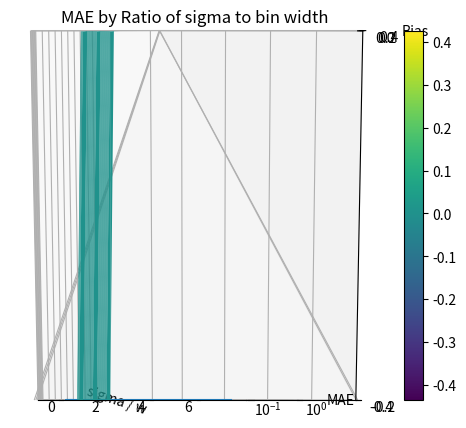

Source code (Python):
import numpy as np
from scipy.special import erf
import matplotlib.pyplot as plt
from matplotlib import cm

def transform(inputs, borders, sigma):
    border_targets = adjust_and_erf(borders, np.expand_dims(inputs, -1), sigma)
    two_z = border_targets[:, -1] - border_targets[:, 0]
    x_trans = (border_targets[:, 1:] - border_targets[:, :-1]) / np.expand_dims(two_z, -1)
    return x_trans


def adjust_and_erf(a, mu, sig):
    return erf((a - mu) / (np.sqrt(2.0) * sig))


bin_width = 1
y_min = 0
y_max = 1
padding_r = 10

steps = 101

borders = np.linspace(-100, 101, 202)
centers = (borders[1:] + borders[:-1]) / 2

sigs = np.exp(np.linspace(-4, 2, 101))
difs = []
maes = []
for sigma in sigs:

    # y_center = (y_min + y_max) / 2
    # bins_min = y_min - padding_r * sigma
    # bins_max = y_max + padding_r * sigma



    # #borders = np.arange(bins_min, bins_max + bin_width, bin_width)
    # centers = (borders[1:] + borders[:-1]) / 2

    # print(borders)

    y = np.linspace(y_min, y_max, steps)
    y_trans = transform(y, borders, sigma)
    y_new = np.dot(y_trans, centers)

    dif = y_new - y
    difs.append(dif)

    mae = np.mean(np.abs(dif))
    maes.append(mae)
    #print(mae)

    if sigma > 1.4:
        print(sigma, y_trans, y_new, dif, mae)
        input()



difs = np.stack(difs)
maes = np.stack(maes)
#print(list(sigs))
#print(list(maes))
#print(np.where(sigs < 1.4, maes, 0))

y, new_sigs = np.meshgrid(y - 0.5, np.log(sigs))
fig, ax = plt.subplots(subplot_kw={"projection": "3d"})
surf = ax.plot_surface(y, new_sigs, difs, cmap=cm.viridis)
ax.set_xlabel("delta / w")
ax.set_ylabel("log(sigma / w)")
ax.set_zlabel("Bias")
ax.set_title("Bias by log(sigma) and relative bin position")
fig.colorbar(surf)
plt.show()

#print(maes)
plt.plot(sigs, maes)
plt.xlabel("sigma / w")
plt.ylabel("MAE")
plt.yscale("log")
plt.title("MAE by Ratio of sigma to bin width")
plt.show()
